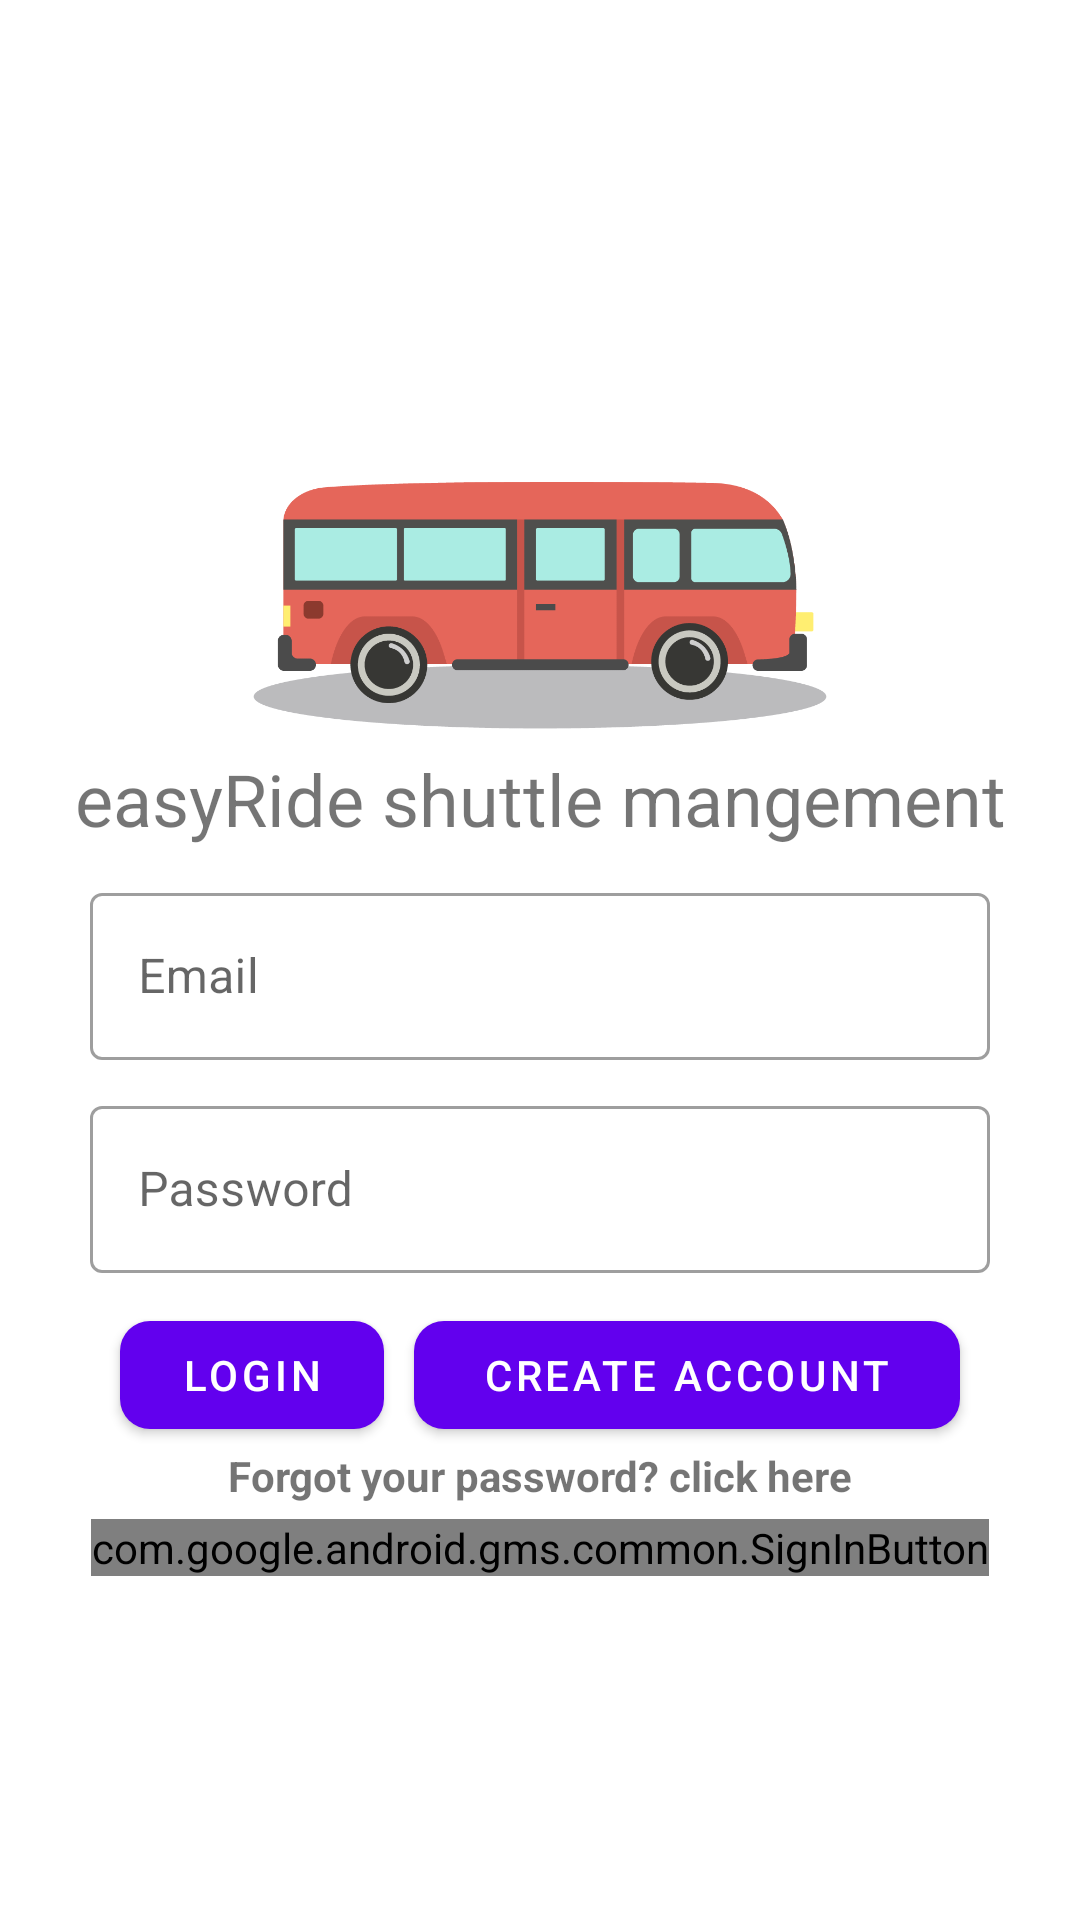

This screen was rendered from an Android layout file. Write that file and the resources it references.
<!-- AndroidManifest.xml: application theme AppTheme -->
<!-- res/layout/activity_login.xml -->
<?xml version="1.0" encoding="utf-8"?>
<androidx.constraintlayout.widget.ConstraintLayout xmlns:android="http://schemas.android.com/apk/res/android"
    xmlns:app="http://schemas.android.com/apk/res-auto"
    xmlns:tools="http://schemas.android.com/tools"
    android:id="@+id/login_layout"
    android:layout_width="match_parent"
    android:layout_height="match_parent"
    tools:context=".ui.login.LoginActivity"
    android:background="?colorBackgroundFloating">

    <com.google.android.material.imageview.ShapeableImageView
        android:id="@+id/ivLogo"
        android:layout_width="200dp"
        android:layout_height="100dp"
        android:layout_marginTop="150dp"
        android:src="@drawable/easyride_logo"
        app:layout_constraintEnd_toEndOf="parent"
        app:layout_constraintStart_toStartOf="parent"
        app:layout_constraintTop_toTopOf="parent" />

    <com.google.android.material.textview.MaterialTextView
        android:id="@+id/tvWelcome"
        android:layout_width="wrap_content"
        android:layout_height="wrap_content"
        android:text="@string/text_view_welcome"
        android:textSize="24sp"
        app:layout_constraintEnd_toEndOf="parent"
        app:layout_constraintStart_toStartOf="parent"
        app:layout_constraintTop_toBottomOf="@+id/ivLogo" />

    <com.google.android.material.textfield.TextInputLayout
        android:id="@+id/etMailLayout"
        style="@style/Widget.MaterialComponents.TextInputLayout.OutlinedBox"
        android:layout_width="match_parent"
        android:layout_height="wrap_content"
        android:layout_marginStart="30dp"
        android:layout_marginTop="10dp"
        android:layout_marginEnd="30dp"
        android:hint="@string/email"
        app:layout_constraintEnd_toEndOf="parent"
        app:layout_constraintStart_toStartOf="parent"
        app:layout_constraintTop_toBottomOf="@+id/tvWelcome"
        app:startIconDrawable="@drawable/ic_email_24">

        <com.google.android.material.textfield.TextInputEditText
            android:id="@+id/etMail"
            android:layout_width="match_parent"
            android:layout_height="wrap_content"
            android:inputType="textEmailAddress" />

    </com.google.android.material.textfield.TextInputLayout>

    <com.google.android.material.textfield.TextInputLayout
        android:id="@+id/etPasswordLayout"
        style="@style/Widget.MaterialComponents.TextInputLayout.OutlinedBox"
        android:layout_width="match_parent"
        android:layout_height="wrap_content"
        android:layout_marginStart="30dp"
        android:layout_marginTop="10dp"
        android:layout_marginEnd="30dp"
        android:hint="@string/edit_text_password"
        app:layout_constraintEnd_toEndOf="parent"
        app:layout_constraintStart_toStartOf="parent"
        app:layout_constraintTop_toBottomOf="@+id/etMailLayout"
        app:startIconDrawable="@drawable/ic_password_24">

        <com.google.android.material.textfield.TextInputEditText
            android:id="@+id/etPassword"
            android:layout_width="match_parent"
            android:layout_height="wrap_content"
            android:inputType="textPassword" />
    </com.google.android.material.textfield.TextInputLayout>

    <com.google.android.material.button.MaterialButton
        android:id="@+id/btnLogin"
        android:layout_width="0dp"
        android:layout_height="wrap_content"
        android:layout_marginStart="40dp"
        android:layout_marginTop="10dp"
        android:elevation="10dp"
        android:text="@string/button_login"
        app:cornerRadius="10dp"
        app:layout_constraintStart_toStartOf="parent"
        app:layout_constraintTop_toBottomOf="@+id/etPasswordLayout" />

    <com.google.android.material.button.MaterialButton
        android:id="@+id/btnRegister"
        android:layout_width="0dp"
        android:layout_height="wrap_content"
        android:layout_marginStart="10dp"
        android:layout_marginTop="10dp"
        android:layout_marginEnd="40dp"
        android:elevation="10dp"
        android:text="@string/button_register"
        app:cornerRadius="10dp"
        app:layout_constraintEnd_toEndOf="parent"
        app:layout_constraintStart_toEndOf="@+id/btnLogin"
        app:layout_constraintTop_toBottomOf="@+id/etPasswordLayout" />

    <com.google.android.material.textview.MaterialTextView
        android:id="@+id/tvForgot"
        android:layout_width="wrap_content"
        android:layout_height="wrap_content"
        android:text="@string/text_view_forgot_password"
        android:textStyle="bold"
        app:layout_constraintEnd_toEndOf="parent"
        app:layout_constraintStart_toStartOf="parent"
        app:layout_constraintTop_toBottomOf="@+id/btnLogin" />

    <ProgressBar
        android:id="@+id/pbLogin"
        android:layout_width="wrap_content"
        android:layout_height="wrap_content"
        android:visibility="invisible"
        app:layout_constraintEnd_toEndOf="parent"
        app:layout_constraintStart_toStartOf="parent"
        app:layout_constraintTop_toBottomOf="@+id/btnGoogleLogin" />


    <com.google.android.gms.common.SignInButton
        android:id="@+id/btnGoogleLogin"
        android:layout_width="wrap_content"
        android:layout_height="wrap_content"
        android:layout_marginTop="5dp"
        app:layout_constraintEnd_toEndOf="parent"
        app:layout_constraintStart_toStartOf="parent"
        app:layout_constraintTop_toBottomOf="@+id/tvForgot" />

</androidx.constraintlayout.widget.ConstraintLayout>
<!-- resources referenced by this layout -->
<resources>
  <!-- drawable easyride_logo: png bitmap (drawable, 42925 bytes) -->
  <string name="button_login">Login</string>
  <string name="button_register">Create Account</string>
  <string name="edit_text_password">Password</string>
  <string name="email">Email</string>
  <string name="text_view_forgot_password">Forgot your password? click here</string>
  <string name="text_view_welcome">easyRide shuttle mangement</string>
  <style name="AppTheme" parent="Theme.MaterialComponents.Light.NoActionBar">
          <item name="android:windowIsFloating">false</item>
          <item name="android:windowBackground">@android:color/transparent</item>
          <item name="android:statusBarColor">@android:color/transparent</item>
          <item name="android:navigationBarColor">?attr/colorSurface</item>
          <item name="android:navigationBarDividerColor" tools:ignore="NewApi">@android:color/transparent</item>
          <item name="extendedFloatingActionButtonStyle">@style/FloatingButtonExtend</item>
          <item name="floatingActionButtonStyle">@style/FloatingButton</item>
      </style>
  <style name="FloatingButtonExtend" parent="AppTheme">
          <item name="iconTint">@color/colorWhite</item>
          <item name="backgroundTint">?attr/colorAccent</item>
          <item name="android:textColor">@color/colorWhite</item>
          <item name="android:textAppearance">?attr/textAppearanceButton</item>
      </style>
  <style name="FloatingButton" parent="AppTheme">
          <item name="tint">@color/colorWhite</item>
          <item name="elevation">1dp</item>
          <item name="backgroundTint">?attr/colorAccent</item>
          <item name="android:textColor">@color/colorWhite</item>
          <item name="android:textAppearance">?attr/textAppearanceButton</item>
      </style>
</resources>
